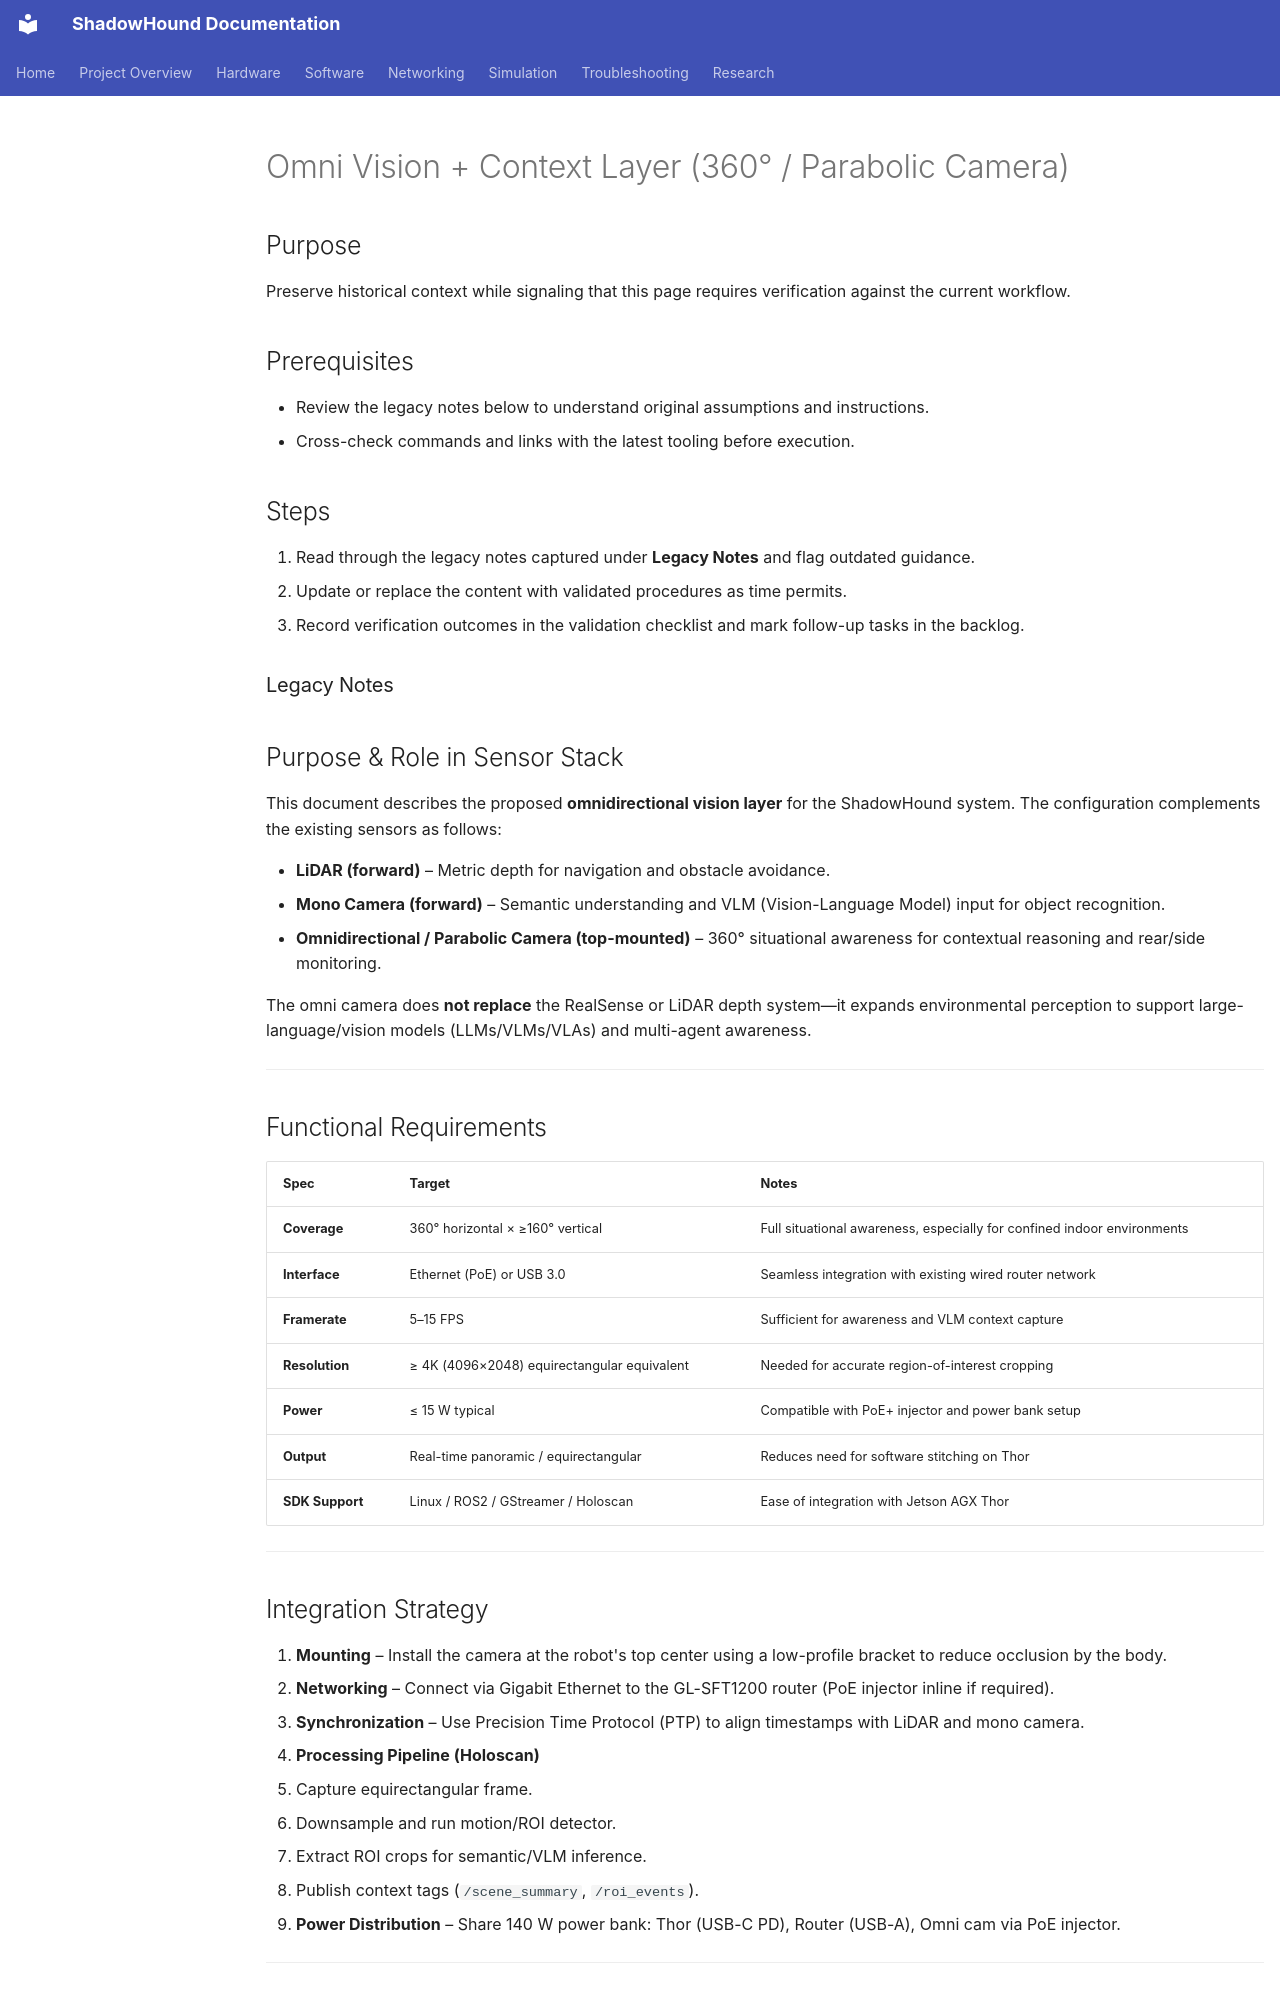

repository: danmartinez78/shadowhound · page: hardware/omni_vision_sensor_setup/index.html · generator: mkdocs

---
tags: [hardware/sensors, configuration, vision]
status: draft
related: []
summary: >
  Configuration guide for omnidirectional vision layer including parabolic and 360° cameras.
---

# Omni Vision + Context Layer (360° / Parabolic Camera)

## Purpose
Preserve historical context while signaling that this page requires verification against the current workflow.

## Prerequisites
- Review the legacy notes below to understand original assumptions and instructions.
- Cross-check commands and links with the latest tooling before execution.

## Steps
1. Read through the legacy notes captured under **Legacy Notes** and flag outdated guidance.
2. Update or replace the content with validated procedures as time permits.
3. Record verification outcomes in the validation checklist and mark follow-up tasks in the backlog.

### Legacy Notes
## Purpose & Role in Sensor Stack

This document describes the proposed **omnidirectional vision layer** for the ShadowHound system. The configuration complements the existing sensors as follows:

- **LiDAR (forward)** – Metric depth for navigation and obstacle avoidance.
- **Mono Camera (forward)** – Semantic understanding and VLM (Vision-Language Model) input for object recognition.
- **Omnidirectional / Parabolic Camera (top-mounted)** – 360° situational awareness for contextual reasoning and rear/side monitoring.

The omni camera does **not replace** the RealSense or LiDAR depth system—it expands environmental perception to support large-language/vision models (LLMs/VLMs/VLAs) and multi-agent awareness.

---

## Functional Requirements

| Spec | Target | Notes |
|------|---------|-------|
| **Coverage** | 360° horizontal × ≥160° vertical | Full situational awareness, especially for confined indoor environments |
| **Interface** | Ethernet (PoE) or USB 3.0 | Seamless integration with existing wired router network |
| **Framerate** | 5–15 FPS | Sufficient for awareness and VLM context capture |
| **Resolution** | ≥ 4K (4096×2048) equirectangular equivalent | Needed for accurate region-of-interest cropping |
| **Power** | ≤ 15 W typical | Compatible with PoE+ injector and power bank setup |
| **Output** | Real-time panoramic / equirectangular | Reduces need for software stitching on Thor |
| **SDK Support** | Linux / ROS2 / GStreamer / Holoscan | Ease of integration with Jetson AGX Thor |

---
